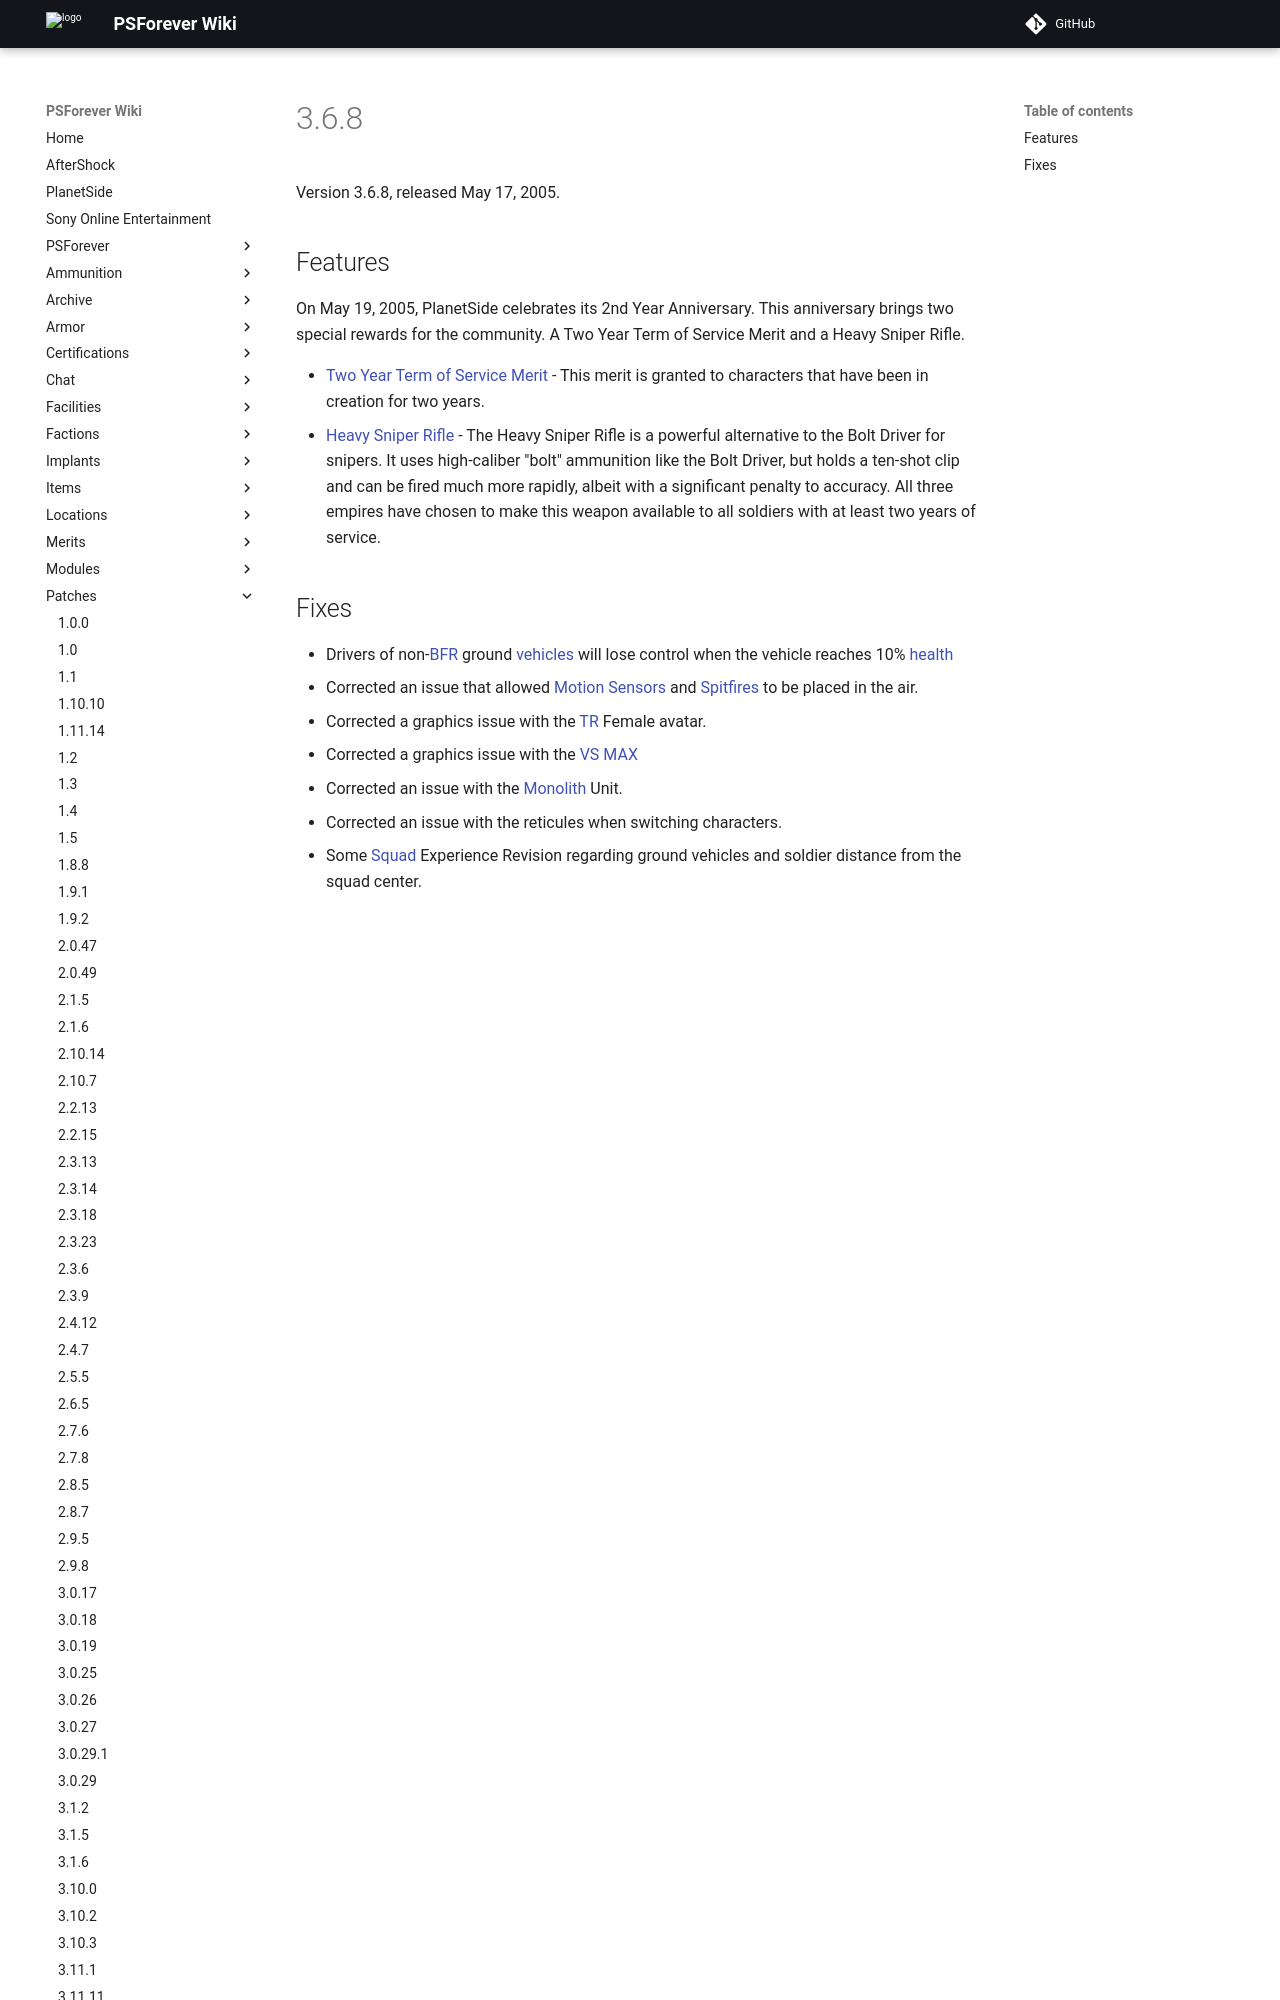

repository: psforever/wiki · page: patches/3.6.8/index.html · generator: mkdocs

Version 3.6.8, released May 17, 2005.

## Features

On May 19, 2005, PlanetSide celebrates its 2nd Year Anniversary. This
anniversary brings two special rewards for the community. A Two Year
Term of Service Merit and a Heavy Sniper Rifle.
